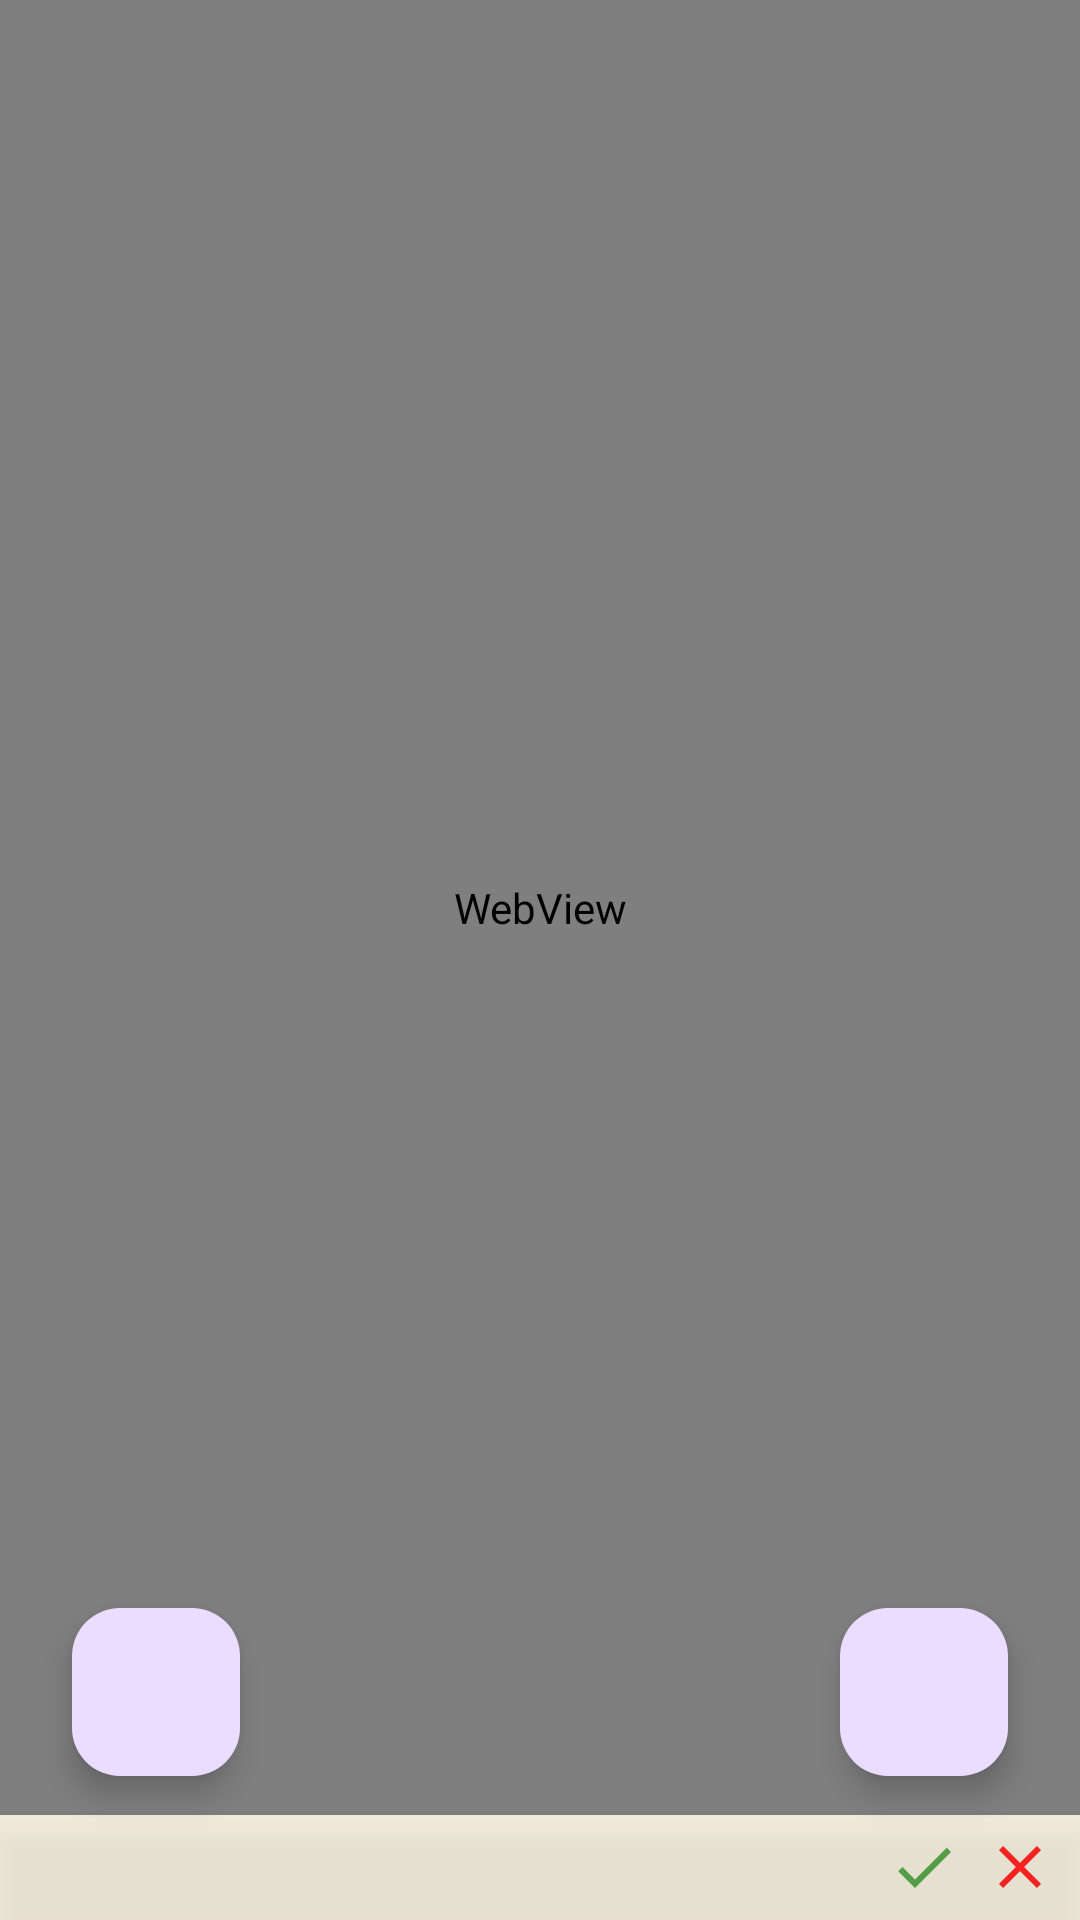

Reconstruct the res/layout file that produces this screen, plus the resources it refers to.
<!-- AndroidManifest.xml: application theme Theme.TouchalyticsApp -->
<!-- res/layout/activity_main.xml -->
<?xml version="1.0" encoding="utf-8"?>
<androidx.coordinatorlayout.widget.CoordinatorLayout xmlns:android="http://schemas.android.com/apk/res/android"
    xmlns:app="http://schemas.android.com/apk/res-auto"
    xmlns:tools="http://schemas.android.com/tools"
    android:layout_width="match_parent"
    android:layout_height="match_parent"
    android:fitsSystemWindows="true"
    tools:context=".MainActivity">


    <LinearLayout
        android:layout_width="match_parent"
        android:layout_height="match_parent"
        android:orientation="vertical">

        <WebView
            android:id="@+id/webView"
            android:layout_width="match_parent"
            android:layout_height="0dp"
            android:layout_weight="1"
            android:windowSwipeToDismiss="false" />

        <LinearLayout
            android:id="@+id/statusBar"
            android:layout_width="match_parent"
            android:layout_height="wrap_content"
            android:layout_gravity="bottom"
            android:orientation="horizontal"
            android:paddingVertical="4dp"
            android:paddingHorizontal="8dp"
            android:background="@color/cream"
            android:textColor="@color/black"
            android:elevation="4dp">

            <TextView
                android:id="@+id/statusMessage"
                android:layout_width="0dp"
                android:layout_height="wrap_content"
                android:layout_weight="1"
                tools:text="Swipe Enrollment Phase"
                android:textSize="18sp" />

            <TextView
                android:id="@+id/statusMatchedCount"
                android:layout_width="wrap_content"
                android:layout_height="wrap_content"
                app:drawableEndCompat="@drawable/baseline_check_24"
                tools:text="1"
                android:textSize="20sp" />

            <TextView
                android:id="@+id/statusNotMatchedCount"
                android:layout_width="wrap_content"
                android:layout_height="wrap_content"
                app:drawableEndCompat="@drawable/baseline_close_24"
                tools:text="1"
                android:layout_marginStart="8dp"
                android:textSize="20sp" />

            <TextView
                android:id="@+id/statusStrokeCount"
                android:layout_width="wrap_content"
                android:layout_height="wrap_content"
                tools:text="1"
                android:textSize="20sp" />
            <TextView
                android:id="@+id/statusStrokeCountMin"
                android:layout_width="wrap_content"
                android:layout_height="wrap_content"
                tools:text="/50"
                android:textColor="@color/grey"
                android:textSize="18sp" />
        </LinearLayout>
    </LinearLayout>



    <com.google.android.material.floatingactionbutton.FloatingActionButton
        android:id="@+id/fabPrevious"
        android:layout_width="wrap_content"
        android:layout_height="wrap_content"
        android:layout_gravity="start|bottom"
        android:layout_marginStart="24dp"
        android:layout_marginBottom="48dp"
        android:src="@drawable/baseline_arrow_back_24"
        android:contentDescription="@string/previous_page"/>

    <com.google.android.material.floatingactionbutton.FloatingActionButton
        android:id="@+id/fabNext"
        android:layout_width="wrap_content"
        android:layout_height="wrap_content"
        android:layout_gravity="end|bottom"
        android:layout_marginEnd="24dp"
        android:layout_marginBottom="48dp"
        android:src="@drawable/baseline_arrow_forward_24"
        android:contentDescription="@string/next_page" />



</androidx.coordinatorlayout.widget.CoordinatorLayout>
<!-- resources referenced by this layout -->
<resources>
  <color name="black">#FF000000</color>
  <color name="cream">#B2EDE7CD</color>"
  <color name="grey">#FF909090</color>"&gt;
  <!-- drawable baseline_check_24 (drawable) -->
  <vector xmlns:android="http://schemas.android.com/apk/res/android" android:height="24dp" android:tint="#529D46" android:viewportHeight="24" android:viewportWidth="24" android:width="24dp">
        
      <path android:fillColor="@android:color/white" android:pathData="M9,16.17L4.83,12l-1.42,1.41L9,19 21,7l-1.41,-1.41z"/>
      
  </vector>
  <!-- drawable baseline_close_24 (drawable) -->
  <vector xmlns:android="http://schemas.android.com/apk/res/android" android:height="24dp" android:tint="#F62121" android:viewportHeight="24" android:viewportWidth="24" android:width="24dp">
        
      <path android:fillColor="@android:color/white" android:pathData="M19,6.41L17.59,5 12,10.59 6.41,5 5,6.41 10.59,12 5,17.59 6.41,19 12,13.41 17.59,19 19,17.59 13.41,12z"/>
      
  </vector>
  <string name="next_page">Next Page</string>
  <string name="previous_page">Previous Page</string>
  <style name="Theme.TouchalyticsApp" parent="Base.Theme.TouchalyticsApp" />
  <style name="Base.Theme.TouchalyticsApp" parent="Theme.Material3.DayNight.NoActionBar">
          
          
      </style>
</resources>
